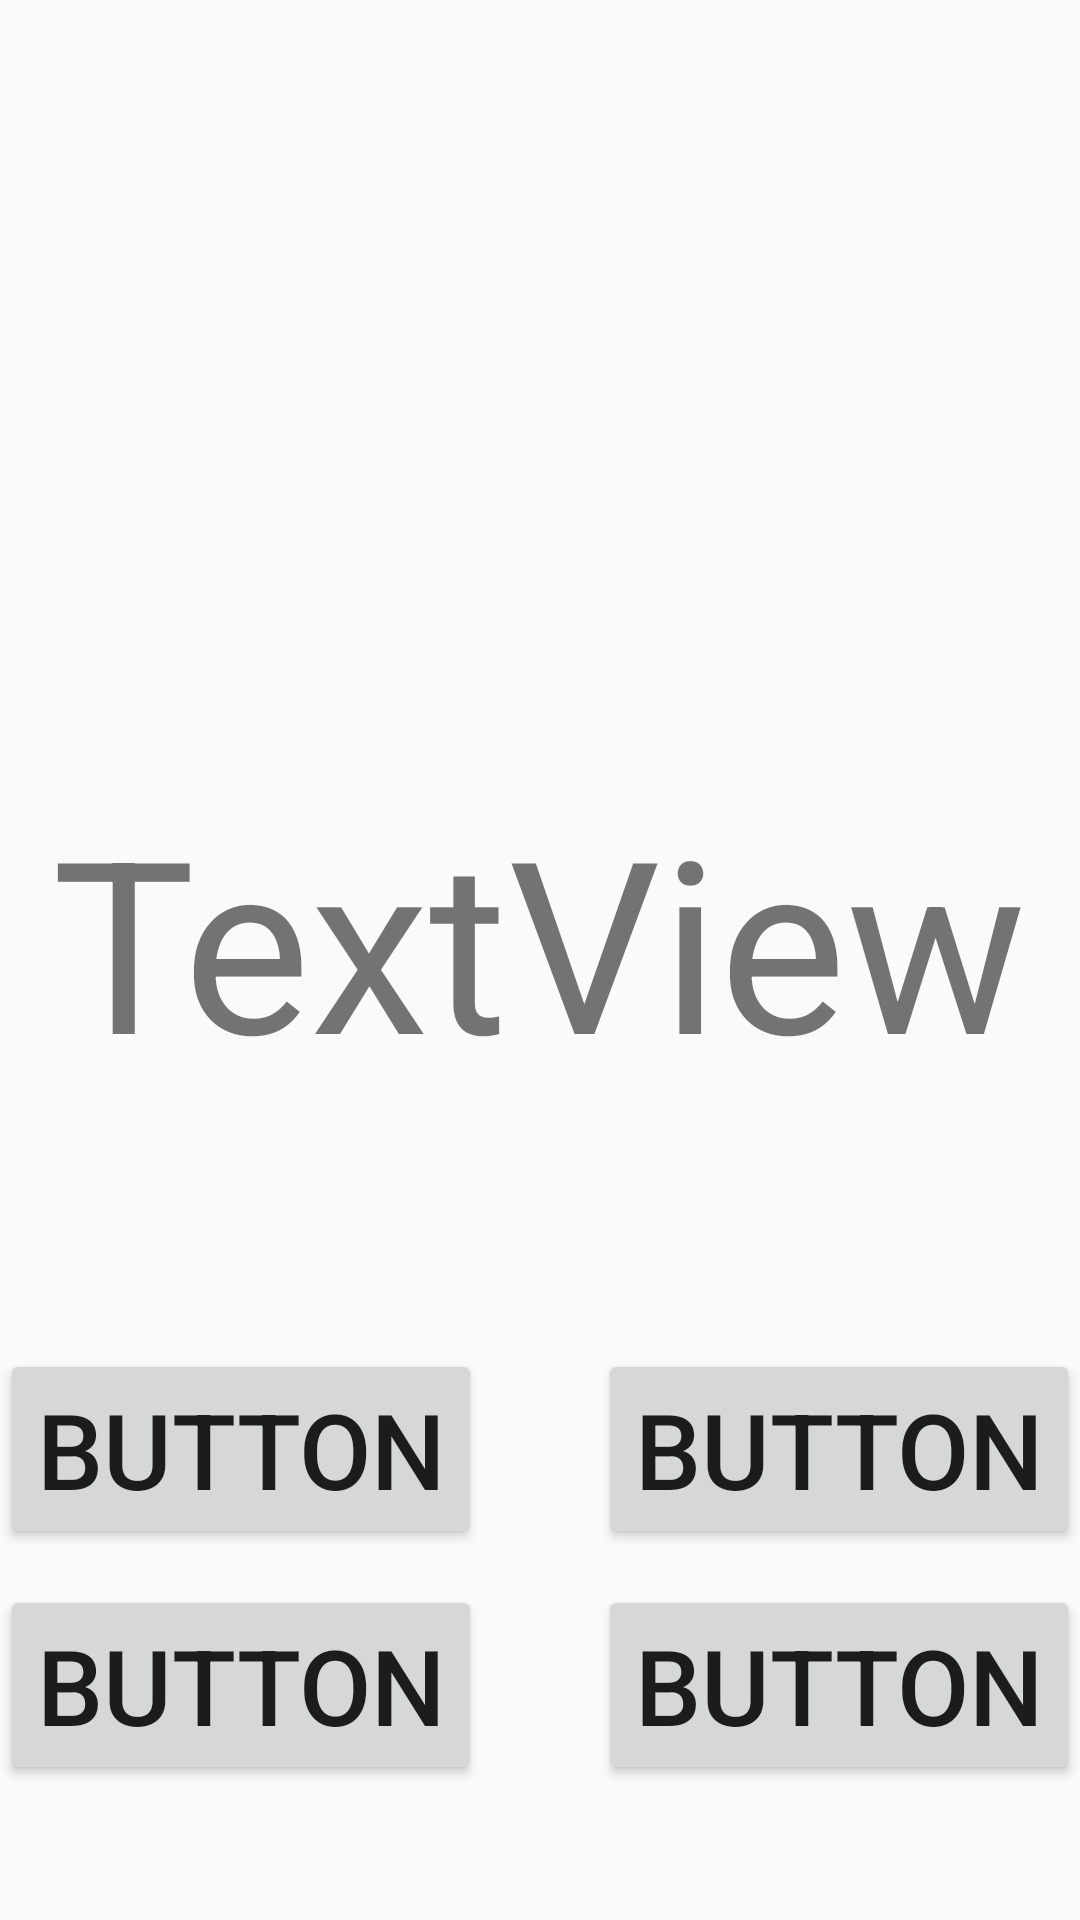

Write the Android layout XML for this screen, with the resource values it uses.
<!-- AndroidManifest.xml: application theme AppTheme -->
<!-- res/layout/question.xml -->
<?xml version="1.0" encoding="utf-8"?>
<android.support.v7.widget.ContentFrameLayout
    xmlns:android="http://schemas.android.com/apk/res/android" android:layout_width="match_parent"
    android:id="@+id/quiz"
    android:layout_height="match_parent">


    <RelativeLayout
        android:layout_width="match_parent"
        android:layout_height="match_parent">

        <TextView
            android:id="@+id/word"
            android:layout_width="wrap_content"
            android:layout_height="wrap_content"
            android:layout_above="@+id/ans2"
            android:layout_centerHorizontal="true"
            android:layout_marginBottom="83dp"
            android:text="TextView"
            android:textSize="80sp" />

        <Button
            android:id="@+id/ans1"
            android:layout_width="wrap_content"
            android:layout_height="wrap_content"
            android:layout_alignBaseline="@+id/ans2"
            android:layout_alignBottom="@+id/ans2"
            android:layout_alignParentStart="true"
            android:onClick="answered"
            android:text="Button"
            android:textSize="35sp" />

        <Button
            android:id="@+id/ans2"
            android:layout_width="wrap_content"
            android:layout_height="wrap_content"
            android:layout_above="@+id/ans4"
            android:layout_alignParentEnd="true"
            android:layout_marginBottom="12dp"
            android:onClick="answered"
            android:text="Button"
            android:textSize="35sp" />

        <Button
            android:id="@+id/ans3"
            android:layout_width="wrap_content"
            android:layout_height="wrap_content"
            android:layout_alignBaseline="@+id/ans4"
            android:layout_alignBottom="@+id/ans4"
            android:layout_alignStart="@+id/ans1"
            android:onClick="answered"
            android:text="Button"
            android:textSize="35sp" />

        <Button
            android:id="@+id/ans4"
            android:layout_width="wrap_content"
            android:layout_height="wrap_content"
            android:layout_alignParentBottom="true"
            android:layout_alignParentEnd="true"
            android:layout_marginBottom="45dp"
            android:onClick="answered"
            android:text="Button"
            android:textSize="35sp" />

    </RelativeLayout>

</android.support.v7.widget.ContentFrameLayout>
<!-- resources referenced by this layout -->
<resources>
  <style name="AppTheme" parent="Theme.AppCompat.Light.DarkActionBar">
          
          <item name="colorPrimary">@color/colorPrimary</item>
          <item name="colorPrimaryDark">@color/colorPrimaryDark</item>
          <item name="colorAccent">@color/colorAccent</item>
      </style>
  <color name="colorPrimary">#3F51B5</color>
  <color name="colorPrimaryDark">#303F9F</color>
  <color name="colorAccent">#FF4081</color>
</resources>
